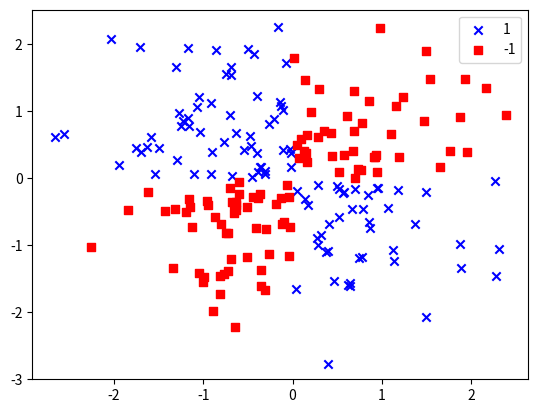

Recreate this plot in Python.
#!/usr/bin/env python3
# -*- coding: utf-8 -*-
"""
Created on Sat Oct 21 15:43:02 2017

[redacted]
"""

import numpy as np
import matplotlib.pyplot as plt

"""random Datensatz erzeugen mit random Labels für nichtlineare SVM (Kernel Trick)"""
np.random.seed(0)
X_xor = np.random.randn(200, 2)
y_xor = np.logical_xor(X_xor[:,0] > 0, X_xor[:,1] > 0)
y_xor = np.where(y_xor, 1, -1)
plt.scatter(X_xor[y_xor==1, 0], X_xor[y_xor==1, 1],
            c='b', marker='x', label='1')
plt.scatter(X_xor[y_xor==-1, 0], X_xor[y_xor==-1, 1],
            c='r', marker='s', label='-1')
plt.ylim(-3.0)
plt.legend()
plt.show()